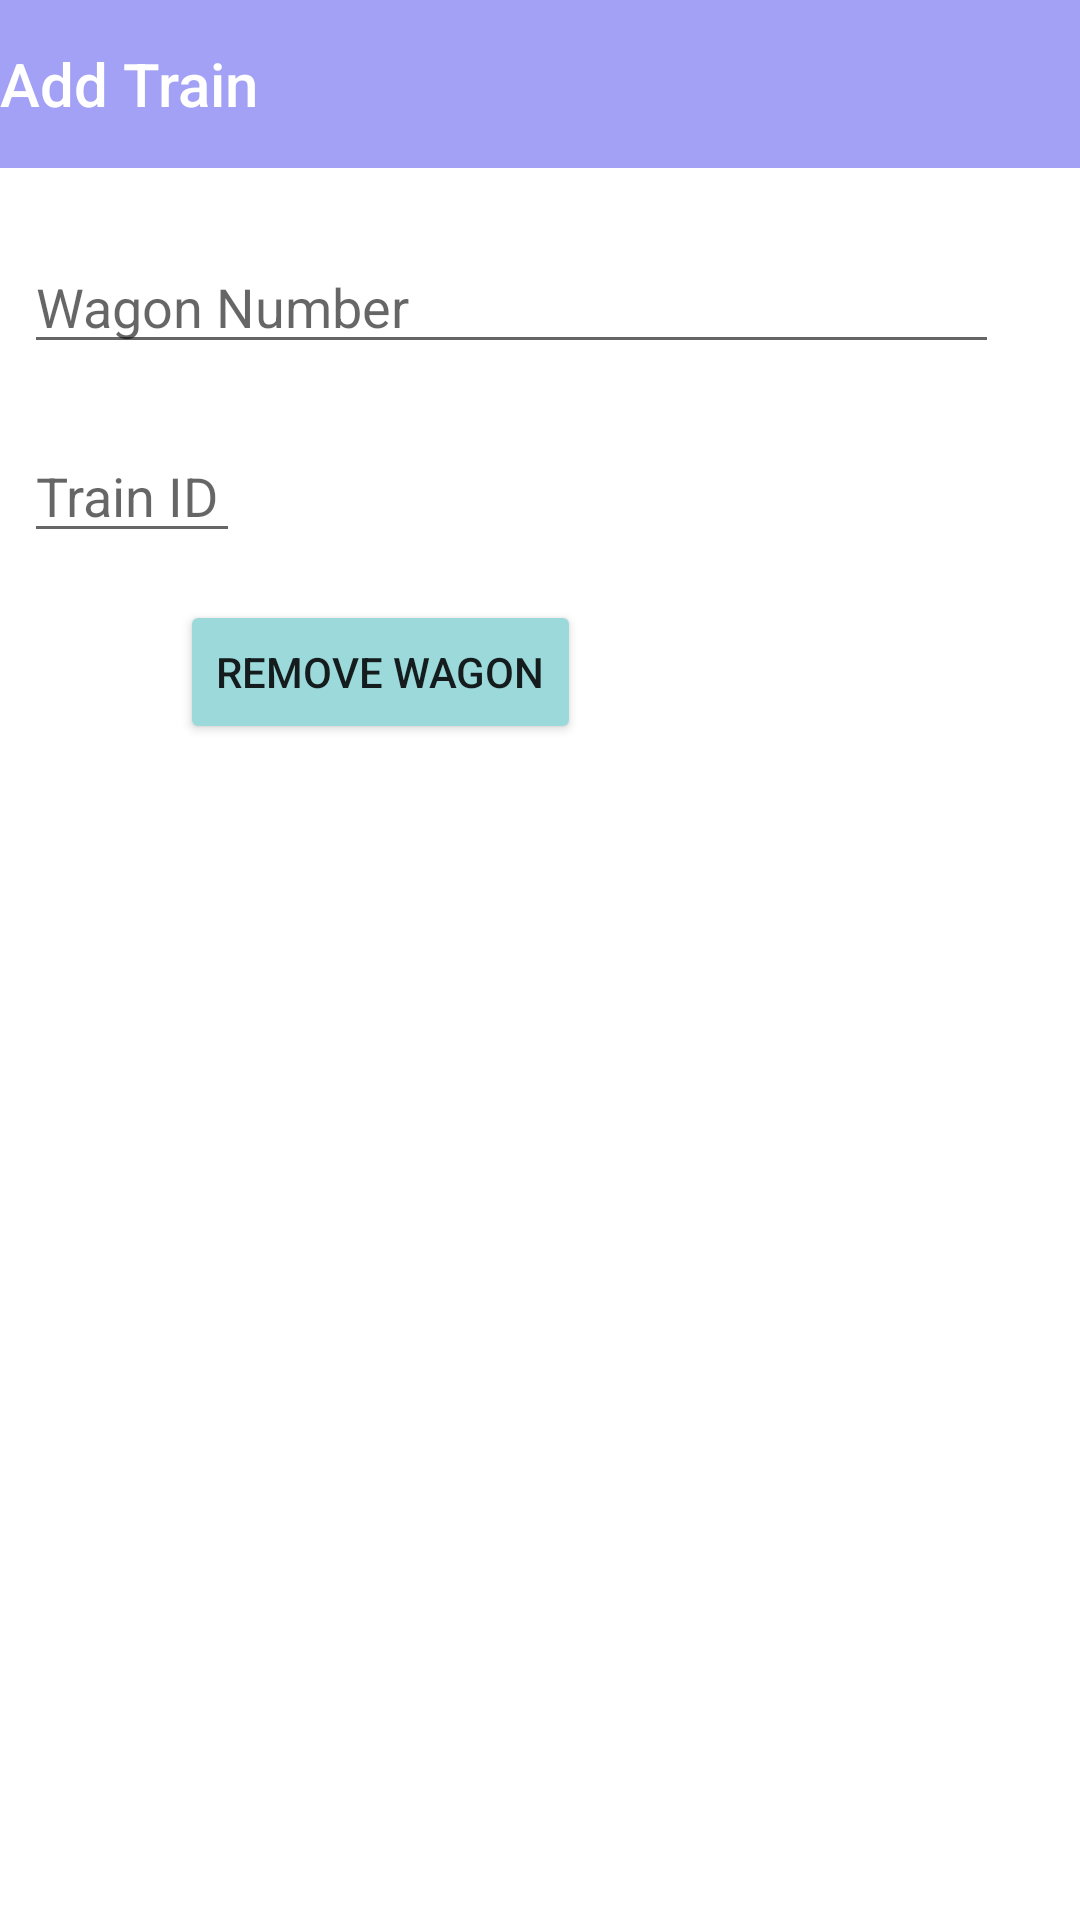

Here is an Android app screen rendered from its layout file. Give the layout XML and the strings, colors and styles it references.
<!-- AndroidManifest.xml: application theme Theme.AdminPanelNew -->
<!-- res/layout/activity_remove_wagon.xml -->
<?xml version="1.0" encoding="utf-8"?>
<RelativeLayout xmlns:android="http://schemas.android.com/apk/res/android"
    xmlns:app="http://schemas.android.com/apk/res-auto"
    xmlns:tools="http://schemas.android.com/tools"
    android:layout_width="match_parent"
    android:layout_height="match_parent"
    tools:context=".RemoveWagon">
    <com.google.android.material.appbar.AppBarLayout
        android:id="@+id/appBarLayout15"
        android:layout_width="match_parent"
        android:layout_height="wrap_content"
        android:background="@color/lilac"
        android:theme="@style/Theme.AdminPanelNew.AppBarOverlay"
        app:layout_constraintTop_toTopOf="parent">

        <TextView
            android:id="@+id/title_remove_wagon"
            android:layout_width="wrap_content"
            android:layout_height="wrap_content"
            android:gravity="center"
            android:minHeight="?actionBarSize"
            android:padding="@dimen/appbar_padding"
            android:text="@string/tab_text_22"
            android:textAppearance="@style/TextAppearance.Widget.AppCompat.Toolbar.Title" />

    </com.google.android.material.appbar.AppBarLayout>

    <EditText
        android:id="@+id/remove_wagon_number"
        android:layout_width="325dp"
        android:layout_height="wrap_content"
        android:ems="10"
        android:inputType="textPersonName"
        android:hint="Wagon Number"
        android:layout_marginTop="80dp"
        android:layout_marginStart="8dp"
        tools:layout_editor_absoluteX="105dp"
        tools:layout_editor_absoluteY="506dp" />

    <EditText
        android:id="@+id/remove_seat_amount"
        android:layout_width="72dp"
        android:layout_height="wrap_content"
        android:ems="10"
        android:inputType="textPersonName"
        android:hint="Train ID"
        android:layout_marginTop="143dp"
        android:layout_marginStart="8dp"
        tools:layout_editor_absoluteX="105dp"
        tools:layout_editor_absoluteY="506dp" />


    <Button
        android:id="@+id/remove_wagon"
        android:layout_width="wrap_content"
        android:layout_height="wrap_content"
        android:text="Remove Wagon"
        android:layout_marginStart="60dp"
        android:layout_marginTop="200dp"
        android:backgroundTint="@color/pastel_green"
        tools:layout_editor_absoluteX="150dp"
        tools:layout_editor_absoluteY="380dp" />

    
    
    
    
    
    
    
    
    
    

    <ListView
        android:id="@+id/list_view_remove_wagon"
        android:layout_width="wrap_content"
        android:layout_height="380dp"
        android:layout_alignParentBottom="true"
        android:layout_marginTop="220dp"
        android:layout_marginBottom="0dp"
        android:background="@color/white" />

    <androidx.viewpager.widget.ViewPager
        android:id="@+id/view_remove_train"
        android:layout_width="match_parent"
        android:layout_height="match_parent"
        app:layout_behavior="@string/appbar_scrolling_view_behavior" >


    </androidx.viewpager.widget.ViewPager>

</RelativeLayout>
<!-- resources referenced by this layout -->
<resources>
  <color name="lilac">#A3A1F5</color>
  <color name="pastel_green">#9CD9DB</color>
  <color name="white">#FFFFFFFF</color>
  <string name="tab_text_22">Add Train</string>
  <style name="Theme.AdminPanelNew.AppBarOverlay" parent="ThemeOverlay.AppCompat.Dark.ActionBar" />
  <style name="Theme.AdminPanelNew" parent="Theme.MaterialComponents.DayNight.DarkActionBar">
          
          <item name="colorPrimary">@color/purple_500</item>
          <item name="colorPrimaryVariant">@color/purple_700</item>
          <item name="colorOnPrimary">@color/white</item>
          
          <item name="colorSecondary">@color/teal_200</item>
          <item name="colorSecondaryVariant">@color/teal_700</item>
          <item name="colorOnSecondary">@color/black</item>
          
          <item name="android:statusBarColor" tools:targetApi="l">?attr/colorPrimaryVariant</item>
          
      </style>
  <color name="purple_500">#A3A1F5</color>
  <color name="purple_700">#FF3700B3</color>
  <color name="teal_200">#FF03DAC5</color>
  <color name="teal_700">#FF018786</color>
  <color name="black">#FF000000</color>
</resources>
